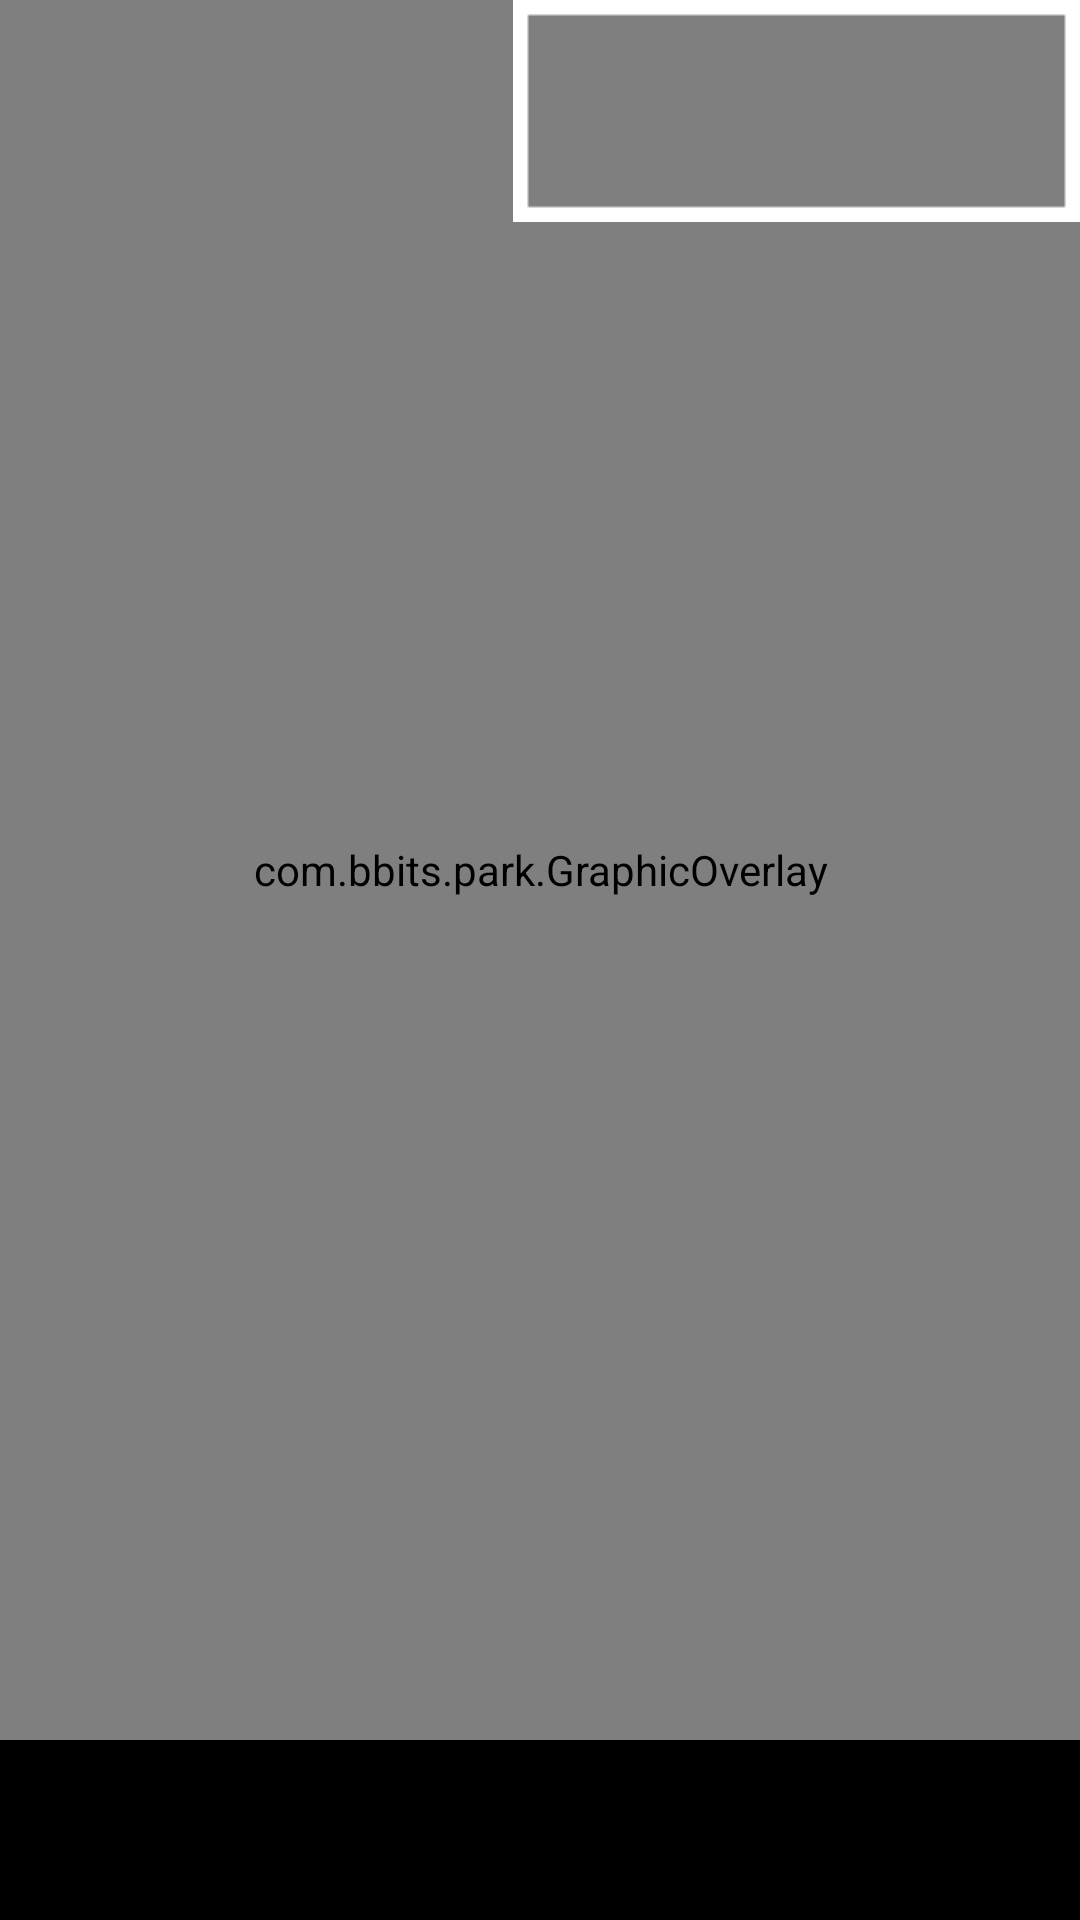

This screen was rendered from an Android layout file. Write that file and the resources it references.
<!-- AndroidManifest.xml: application theme Theme.ConnectedParking -->
<!-- res/layout/activity_vision_live_preview.xml -->
<?xml version="1.0" encoding="utf-8"?>
<androidx.constraintlayout.widget.ConstraintLayout
    xmlns:android="http://schemas.android.com/apk/res/android"
    xmlns:app="http://schemas.android.com/apk/res-auto"
    android:layout_width="match_parent"
    android:layout_height="match_parent"
    android:keepScreenOn="true">

  <com.bbits.park.CameraSourcePreview
      android:id="@+id/preview_view"
      android:layout_width="match_parent"
      android:layout_height="0dp"
      app:layout_constraintTop_toTopOf="parent"
      app:layout_constraintBottom_toTopOf="@+id/control"/>

  <com.bbits.park.GraphicOverlay
      android:id="@+id/graphic_overlay"
      android:layout_width="0dp"
      android:layout_height="0dp"
      app:layout_constraintLeft_toLeftOf="@id/preview_view"
      app:layout_constraintRight_toRightOf="@id/preview_view"
      app:layout_constraintTop_toTopOf="@id/preview_view"
      app:layout_constraintBottom_toBottomOf="@id/preview_view"/>

  <include
      android:id="@+id/settings_button"
      layout="@layout/settings_style"
      android:layout_width="wrap_content"
      android:layout_height="wrap_content"
      app:layout_constraintRight_toRightOf="@id/preview_view"
      app:layout_constraintTop_toTopOf="@id/preview_view" />

  <LinearLayout
      android:id="@id/control"
      android:layout_width="match_parent"
      android:layout_height="60dp"
      app:layout_constraintBottom_toBottomOf="parent"
      android:background="#000"
      android:orientation="horizontal">

    <ToggleButton
        android:id="@+id/facing_switch"
        android:layout_width="48dp"
        android:layout_height="48dp"
        android:layout_gravity="center_vertical"
        android:background="@layout/toggle_style"
        android:checked="false"
        android:textOff=""
        android:textOn=""/>

    <Spinner
        android:id="@+id/spinner"
        android:layout_width="0dp"
        android:layout_weight="1"
        android:layout_height="wrap_content"
        android:layout_gravity="center"/>

  </LinearLayout>

</androidx.constraintlayout.widget.ConstraintLayout>
<!-- res/layout/settings_style.xml (included above) -->
<?xml version="1.0" encoding="utf-8"?>
        <ImageView
    xmlns:android="http://schemas.android.com/apk/res/android"
            android:id="@+id/frameImage"
            android:layout_width="wrap_content"
            android:layout_height="wrap_content"
            android:layout_centerInParent="true"
            android:src="@drawable/frame1" />
<!-- resources referenced by this layout -->
<resources>
  <!-- drawable frame1: png bitmap (drawable, 342 bytes) -->
  <style name="Theme.ConnectedParking" parent="Theme.MaterialComponents.Light.NoActionBar">
          
  
          <item name="colorPrimary">#2A62DF</item>
          <item name="colorPrimaryVariant">@color/purple_700</item>
          <item name="colorOnPrimary">#2A62DF</item>
          
          <item name="colorSecondary">@color/teal_200</item>
          <item name="colorSecondaryVariant">@color/teal_700</item>
          <item name="colorOnSecondary">@color/black</item>
          
          <item name="android:statusBarColor">@color/black</item>
          
  
  
      </style>
  <color name="purple_700">#FF3700B3</color>
  <color name="teal_200">#FF03DAC5</color>
  <color name="teal_700">#FF018786</color>
  <color name="black">#FF000000</color>
</resources>
